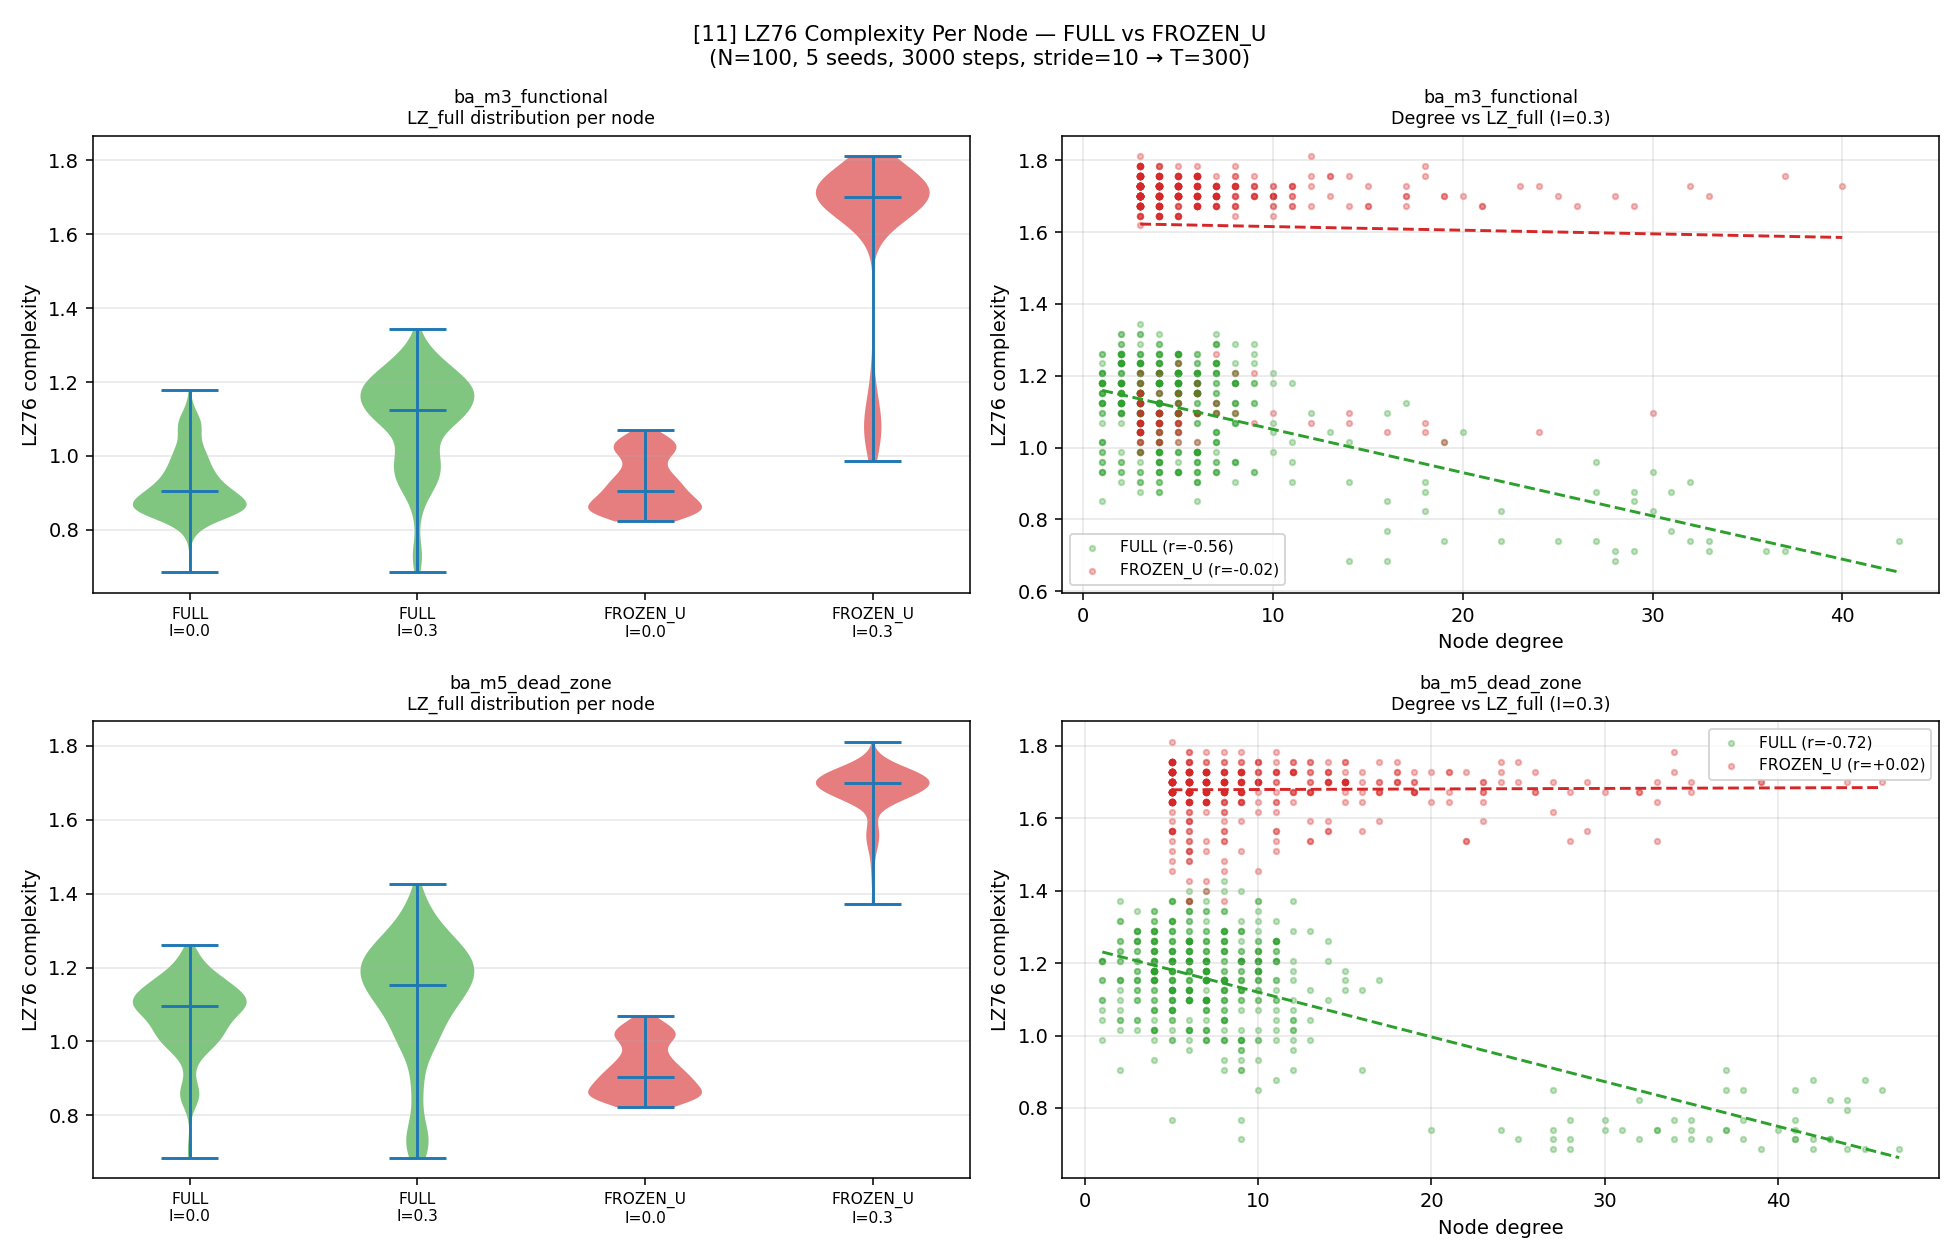

Values plotted in this chart, from the file beside it:
config, topo, m, i_stim, seed, node, degree, lz_full, lz_tail
FULL, ba_m3_functional, 3, 0.0, 0, 0, 17, 1.015, 1.412
FULL, ba_m3_functional, 3, 0.0, 0, 1, 22, 0.9875, 1.329
FULL, ba_m3_functional, 3, 0.0, 0, 2, 14, 0.8503, 1.495
FULL, ba_m3_functional, 3, 0.0, 0, 3, 26, 0.8777, 1.163
FULL, ba_m3_functional, 3, 0.0, 0, 4, 21, 0.8229, 1.412
FULL, ba_m3_functional, 3, 0.0, 0, 5, 20, 0.8503, 1.412
FULL, ba_m3_functional, 3, 0.0, 0, 6, 17, 1.042, 1.495
FULL, ba_m3_functional, 3, 0.0, 0, 7, 14, 0.8777, 1.163
FULL, ba_m3_functional, 3, 0.0, 0, 8, 14, 0.8503, 1.329
FULL, ba_m3_functional, 3, 0.0, 0, 9, 4, 0.9052, 1.495
FULL, ba_m3_functional, 3, 0.0, 0, 10, 10, 0.96, 1.578
FULL, ba_m3_functional, 3, 0.0, 0, 11, 7, 0.96, 1.578
FULL, ba_m3_functional, 3, 0.0, 0, 12, 15, 0.8777, 1.329
FULL, ba_m3_functional, 3, 0.0, 0, 13, 4, 0.8229, 1.412
FULL, ba_m3_functional, 3, 0.0, 0, 14, 5, 0.9052, 1.412
FULL, ba_m3_functional, 3, 0.0, 0, 15, 10, 0.8503, 0.9966
FULL, ba_m3_functional, 3, 0.0, 0, 16, 4, 1.07, 1.661
FULL, ba_m3_functional, 3, 0.0, 0, 17, 6, 0.9326, 1.412
FULL, ba_m3_functional, 3, 0.0, 0, 18, 11, 0.8503, 1.329
FULL, ba_m3_functional, 3, 0.0, 0, 19, 2, 1.097, 1.412
FULL, ba_m3_functional, 3, 0.0, 0, 20, 8, 0.9875, 1.412
FULL, ba_m3_functional, 3, 0.0, 0, 21, 8, 0.8503, 0.9966
FULL, ba_m3_functional, 3, 0.0, 0, 22, 11, 0.8503, 1.578
FULL, ba_m3_functional, 3, 0.0, 0, 23, 5, 0.9326, 1.329
FULL, ba_m3_functional, 3, 0.0, 0, 24, 7, 0.8503, 1.246
FULL, ba_m3_functional, 3, 0.0, 0, 25, 6, 0.8503, 1.412
FULL, ba_m3_functional, 3, 0.0, 0, 26, 5, 0.8777, 1.08
FULL, ba_m3_functional, 3, 0.0, 0, 27, 5, 0.8503, 1.246
FULL, ba_m3_functional, 3, 0.0, 0, 28, 6, 0.8777, 1.329
FULL, ba_m3_functional, 3, 0.0, 0, 29, 5, 0.8503, 1.163
FULL, ba_m3_functional, 3, 0.0, 0, 30, 11, 0.9326, 1.412
FULL, ba_m3_functional, 3, 0.0, 0, 31, 4, 0.96, 1.661
FULL, ba_m3_functional, 3, 0.0, 0, 32, 5, 0.8229, 1.329
FULL, ba_m3_functional, 3, 0.0, 0, 33, 5, 0.8777, 1.412
FULL, ba_m3_functional, 3, 0.0, 0, 34, 1, 0.9875, 1.495
FULL, ba_m3_functional, 3, 0.0, 0, 35, 3, 0.9326, 1.08
FULL, ba_m3_functional, 3, 0.0, 0, 36, 12, 0.8777, 1.163
FULL, ba_m3_functional, 3, 0.0, 0, 37, 4, 0.8777, 1.329
FULL, ba_m3_functional, 3, 0.0, 0, 38, 6, 0.8503, 1.412
FULL, ba_m3_functional, 3, 0.0, 0, 39, 5, 0.8503, 1.578
FULL, ba_m3_functional, 3, 0.0, 0, 40, 9, 0.8777, 1.08
FULL, ba_m3_functional, 3, 0.0, 0, 41, 2, 0.9052, 1.827
FULL, ba_m3_functional, 3, 0.0, 0, 42, 2, 1.125, 1.578
FULL, ba_m3_functional, 3, 0.0, 0, 43, 7, 0.96, 1.412
FULL, ba_m3_functional, 3, 0.0, 0, 44, 3, 0.96, 1.329
FULL, ba_m3_functional, 3, 0.0, 0, 45, 3, 1.097, 1.08
FULL, ba_m3_functional, 3, 0.0, 0, 46, 7, 0.8503, 1.246
FULL, ba_m3_functional, 3, 0.0, 0, 47, 6, 0.96, 0.9966
FULL, ba_m3_functional, 3, 0.0, 0, 48, 3, 0.9875, 1.412
FULL, ba_m3_functional, 3, 0.0, 0, 49, 4, 0.8777, 1.412
FULL, ba_m3_functional, 3, 0.0, 0, 50, 8, 0.8503, 0.9966
FULL, ba_m3_functional, 3, 0.0, 0, 51, 3, 0.8503, 1.163
FULL, ba_m3_functional, 3, 0.0, 0, 52, 4, 0.8229, 1.495
FULL, ba_m3_functional, 3, 0.0, 0, 53, 4, 0.8229, 1.329
FULL, ba_m3_functional, 3, 0.0, 0, 54, 5, 1.015, 0.9966
FULL, ba_m3_functional, 3, 0.0, 0, 55, 3, 1.042, 1.661
FULL, ba_m3_functional, 3, 0.0, 0, 56, 4, 1.152, 1.993
FULL, ba_m3_functional, 3, 0.0, 0, 57, 2, 0.8503, 1.412
FULL, ba_m3_functional, 3, 0.0, 0, 58, 2, 0.96, 1.412
FULL, ba_m3_functional, 3, 0.0, 0, 59, 5, 0.8229, 1.495
... 3,940 more rows
